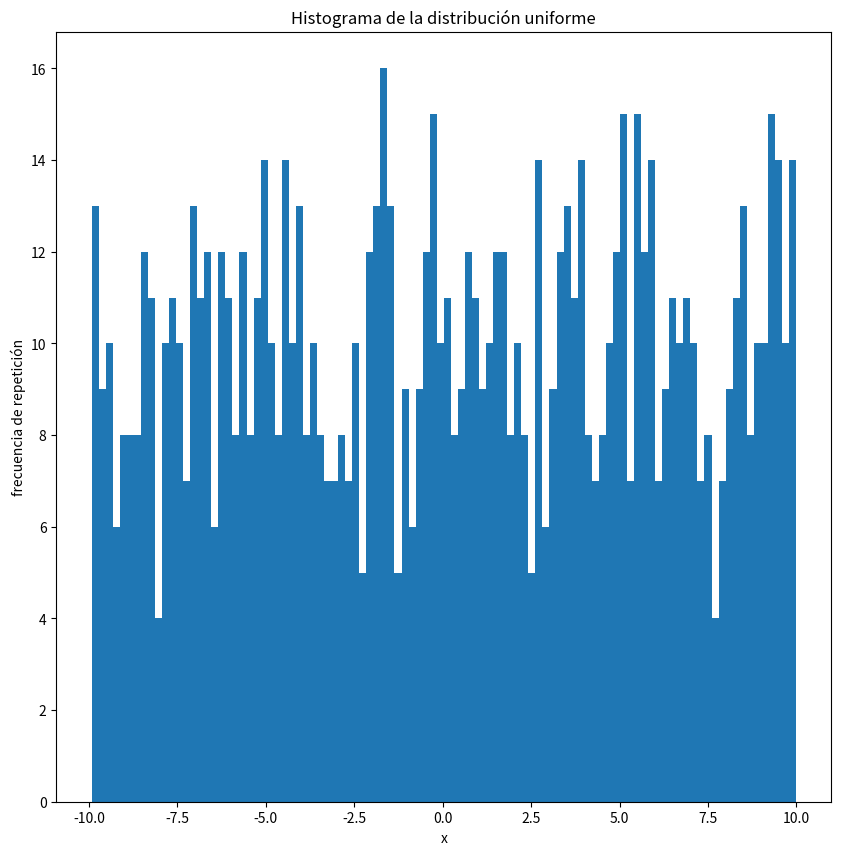
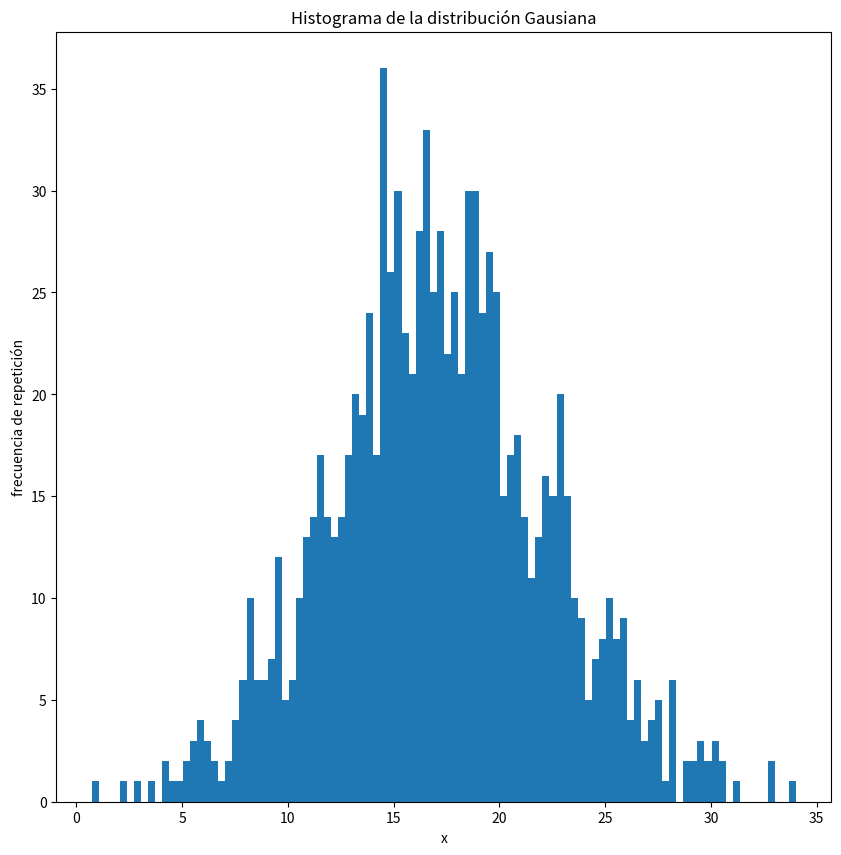
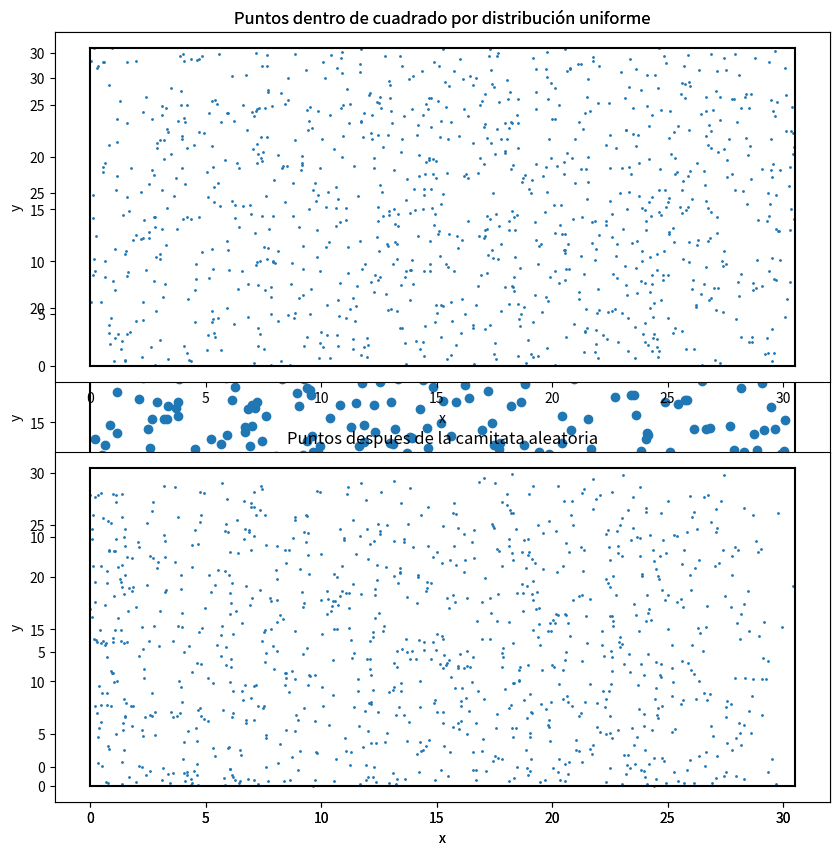
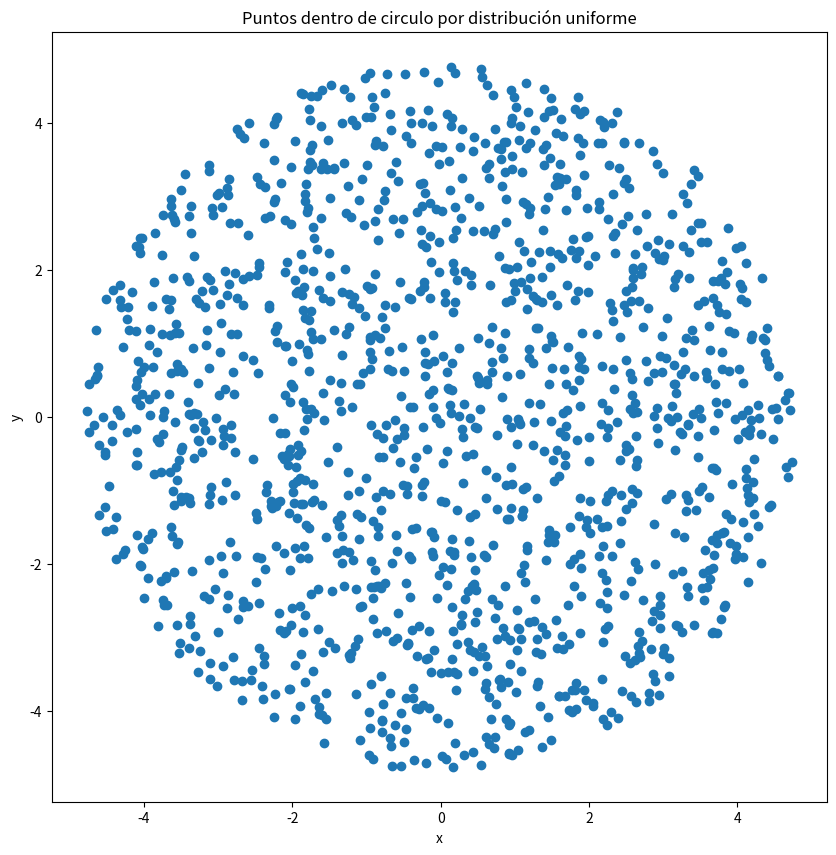

The matplotlib source for these figures, in order:
import numpy as np
import matplotlib.pyplot as plt

#Ejercicio 0
#Lean el capitulo 5 del Landau (ver el programa del curso).

#Ejercicio 1
# Usando los generadores de numeros aleatorios de numpy (https://docs.scipy.org/doc/numpy-1.15.1/reference/routines.random.html):
# a) Genere 1000 numeros aleatorios que sigan una distribucion uniforme y esten entre -10 y 10. Haga un histograma y guardelo sin mostrarlo en un archivo llamado uniforme.pdf
uniforme = np.random.uniform(-10,10,1000)
plt.figure(0,figsize = (10,10))
plt.hist(uniforme, bins = 100)
plt.title('Histograma de la distribución uniforme')
plt.xlabel('x')
plt.ylabel('frecuencia de repetición')
plt.savefig('uniforme.pdf')


# a) Genere 1000 numeros aleatorios que sigan una distribucion gausiana centrada en 17 y de sigma 5. Haga un histograma y guardelo sin mostrarlo en un archivo llamado gausiana.pdf
normal = np.random.normal(17,5,1000)
plt.figure(1,figsize = (10,10))
plt.hist(normal, bins = 100)
plt.title('Histograma de la distribución Gausiana')
plt.xlabel('x')
plt.ylabel('frecuencia de repetición')
plt.savefig('gausiana.pdf')

# Ejercicio 2
# Escriba un programa en Python que: 
# Genere puntos aleatorios distribuidos uniformemente dentro de un cuadrado de lado 30.5. Grafique sus puntos y guarde la grafica sin mostrarla en un archivo llamado cuadrado.pdf. 
unifomreX = np.random.uniform(0,30.5,1000)
unifomreY = np.random.uniform(0,30.5,1000)
x = [0,30.5]
y = [0,0]
superior = [30.5,30.5]
plt.figure(2,figsize = (10,10))
plt.scatter(unifomreX,unifomreY)
plt.plot(x,superior,c='black')
plt.plot(x,y,c='black')
plt.plot(superior,x,c='black')
plt.plot(y,x,c='black')
plt.title('Puntos dentro de cuadrado por distribución uniforme')
plt.xlabel('x')
plt.ylabel('y')
plt.savefig('cuadrado.png')

# Genere puntos aleatorios distribuidos uniformemente dentro de circulo de radio 23. Grafique sus puntos y guarde la grafica sin mostrarla en un archivo llamado circulo.pdf. 
x = np.linspace(-23*0.5,23*0.5,1000)


unifomreX = np.random.uniform(-23*0.5,23*0.5,10000)
unifomreY = np.random.uniform(-23*0.5,23*0.5,10000)
i = np.where(unifomreX**2+unifomreY**2<=23)

plt.figure(3,figsize = (10,10))
plt.scatter(unifomreX[i],unifomreY[i])
plt.title('Puntos dentro de circulo por distribución uniforme')
plt.xlabel('x')
plt.ylabel('y')
plt.savefig('circulo.png')
# Ejercicio 3 
# Lean sobre caminatas aleatorias.


# Ejercicio 4
# Tome los puntos distribuidos aleatoriamente dentro del cuadrado y haga que cada punto siga una caminata aleatoria de 100 pasos. 
# La magnitud de los pasos de esta caminata debe seguir una distribucion gaussiana centrada en el punto y de sigma igual a 0.25
# Implemente condiciones de frontera periodicas: si un punto se "sale" de cuadrado por un lado, "entra" por el otro  

unifomreX = np.random.uniform(0,30.5,1000)
unifomreY = np.random.uniform(0,30.5,1000)
x = [0,30.5]
y = [0,0]
superior = [30.5,30.5]

plt.figure(2,figsize = (10,10))
plt.subplot(2,1,1)
plt.scatter(unifomreX,unifomreY, s=1)
plt.plot(x,superior,c='black')
plt.plot(x,y,c='black')
plt.plot(superior,x,c='black')
plt.plot(y,x,c='black')
plt.title('Puntos dentro de cuadrado por distribución uniforme')
plt.xlabel('x')
plt.ylabel('y')
# ---------------------------------------------------------------
#caminata aleatoria de los puntos
for i in range(0,100):    
    for j in range(0,1000):
        pasox = np.random.normal(0,0.25,1)
        pasoy = np.random.normal(0,0.25,1)
        if abs(unifomreX[j] + pasox) <= 30.5:
            unifomreX[j] = unifomreX[j] + pasox     
        else:
            if unifomreX[j]*pasox>0:
                unifomreX[j] = unifomreX[j] + pasox - 30.5
            else:
                unifomreX[j] = abs(unifomreX[j] + pasox)
        if abs(unifomreY[j] + pasoy) <= 30.5:
            unifomreY[j] = unifomreY[j] + pasoy          
        else:
            if unifomreY[j]*pasoy>0:
                unifomreY[j] = unifomreY[j] + pasoy - 30.5
            else:
                unifomreY[j] = abs(unifomreY[j] + pasoy)
        if unifomreX[j]<0:
            unifomreX[j] = abs(unifomreX[j])
        if unifomreY[j]<0:
            unifomreY[j] = abs(unifomreY[j])
           
        #print(unifomreX[j],pasox,'',unifomreY[j],pasoy)
#----------------------------------------------------------------
plt.subplot(2,1,2)
plt.scatter(unifomreX,unifomreY, s=1)
plt.plot(x,superior,c='black')
plt.plot(x,y,c='black')
plt.plot(superior,x,c='black')
plt.plot(y,x,c='black')
plt.title('Puntos despues de la camitata aleatoria')
plt.xlabel('x')
plt.ylabel('y')


plt.savefig('DistCaminata.png')


# Grafique la distribucion final de puntos y guarde dicha grafica sin mostrarla en un archivo llamado DistCaminata.pdf
# Grafique la caminata de UNO de sus puntos y guarde dicha grafica sin mostrarla en un archivo llamado puntoCaminata.pdf

# Repita el proceso para sigma = 0.00025 y sigma= 2.5. Grafique la caminata de UNO de sus puntos para los distintos sigmas y guardela sin mostrarla en sigmaCaminata.pdf

# Repita el proceso para condiciones abiertas: si un punto se "sale" del cuadrado deja de ser considerado en la simulacion.

# Si le queda tiempo puede:

##################################################################################################################################################################
############################################################ Ejercicio  ##########################################################################
##################################################################################################################################################################

#difusion: una gota de crema en un Cafe.
#
#Condiciones iniciales:
#Cafe: 10000 particulas distribuidas uniformemente dentro de un circulo de radio igual a raiz de 230
#Crema: 100 particulas distribuidas uniformemente dentro de un circulo de radio igual a raiz de 2
#
#Nota: si su codigo se esta demorando mucho en correr, puede usar 1000 particulas de cafe en vez de 10000.
#
# 1) Haga una grafica de las condiciones iniciales donde los dos tipos de particulas tengan distintos colores. Guarde dicha grafica sin mostrarla en CafeLecheIni.pdf
#
#2) Todas las particulas deben hacer una caminata aleatoria de 1000 pasos. Los pasos en las coordenadas x y deben seguir una distribucion gausiana de sigma 2.5. Si va a usar coordenadas polares elija un sigma apropiado.
#
#3) Condiciones de frontera: implemente unas condiciones tales que si la particulas "sale" del circulo, usted vuelva a dar el paso. Si no puede implementar solo las condiciones antes descritas, debe al menos escribir comentarios explicando que hace cada linea de codigo de las condiciones propuestas (comentado abajo)
#
# 4) Haga una grafica de las posiciones finales de las particulas despues de la caminata donde los dos tipos de particulas tengan distintos colores. Guarde dicha grafica sin mostrarla en CafeLecheFin.pdf
#

import numpy as np
import matplotlib.pylab as plt


#Una posible implementacion de condiciones de frontera. Trate de hacer la suya propia sin usar esta. 
#Si usa esta (obtiene menos puntos) debe comentar cada una de las lineas explicando en palabras que hace el codigo. Debe tambien naturalmente usar los nombres de variables que uso en el resto de su codigo propio.
#indexcafe=np.where((xcafenuevo*xcafenuevo+ycafenuevo*ycafenuevo)>230)
#indexcrema=np.where((xcremanuevo*xcremanuevo+ycremanuevo*ycremanuevo)>230)
#while(len(indexcafe[0])>1):
#	xcafenuevo[indexcafe]=xcafe[indexcafe] + np.random.normal(0,sigma)
#	ycafenuevo[indexcafe]=ycafe[indexcafe] + np.random.normal(0,sigma)
#	indexcafe=np.where((xcafenuevo*xcafenuevo+ycafenuevo*ycafenuevo)>=230)
#while(len(indexcrema[0])>1):
#	xcremanuevo[indexcrema]=xcrema[indexcrema] + np.random.normal(0,sigma)
#	ycremanuevo[indexcrema]=ycrema[indexcrema] + np.random.normal(0,sigma)
#	indexcrema=np.where((xcremanuevo*xcremanuevo+ycremanuevo*ycremanuevo)>=230) 



	
